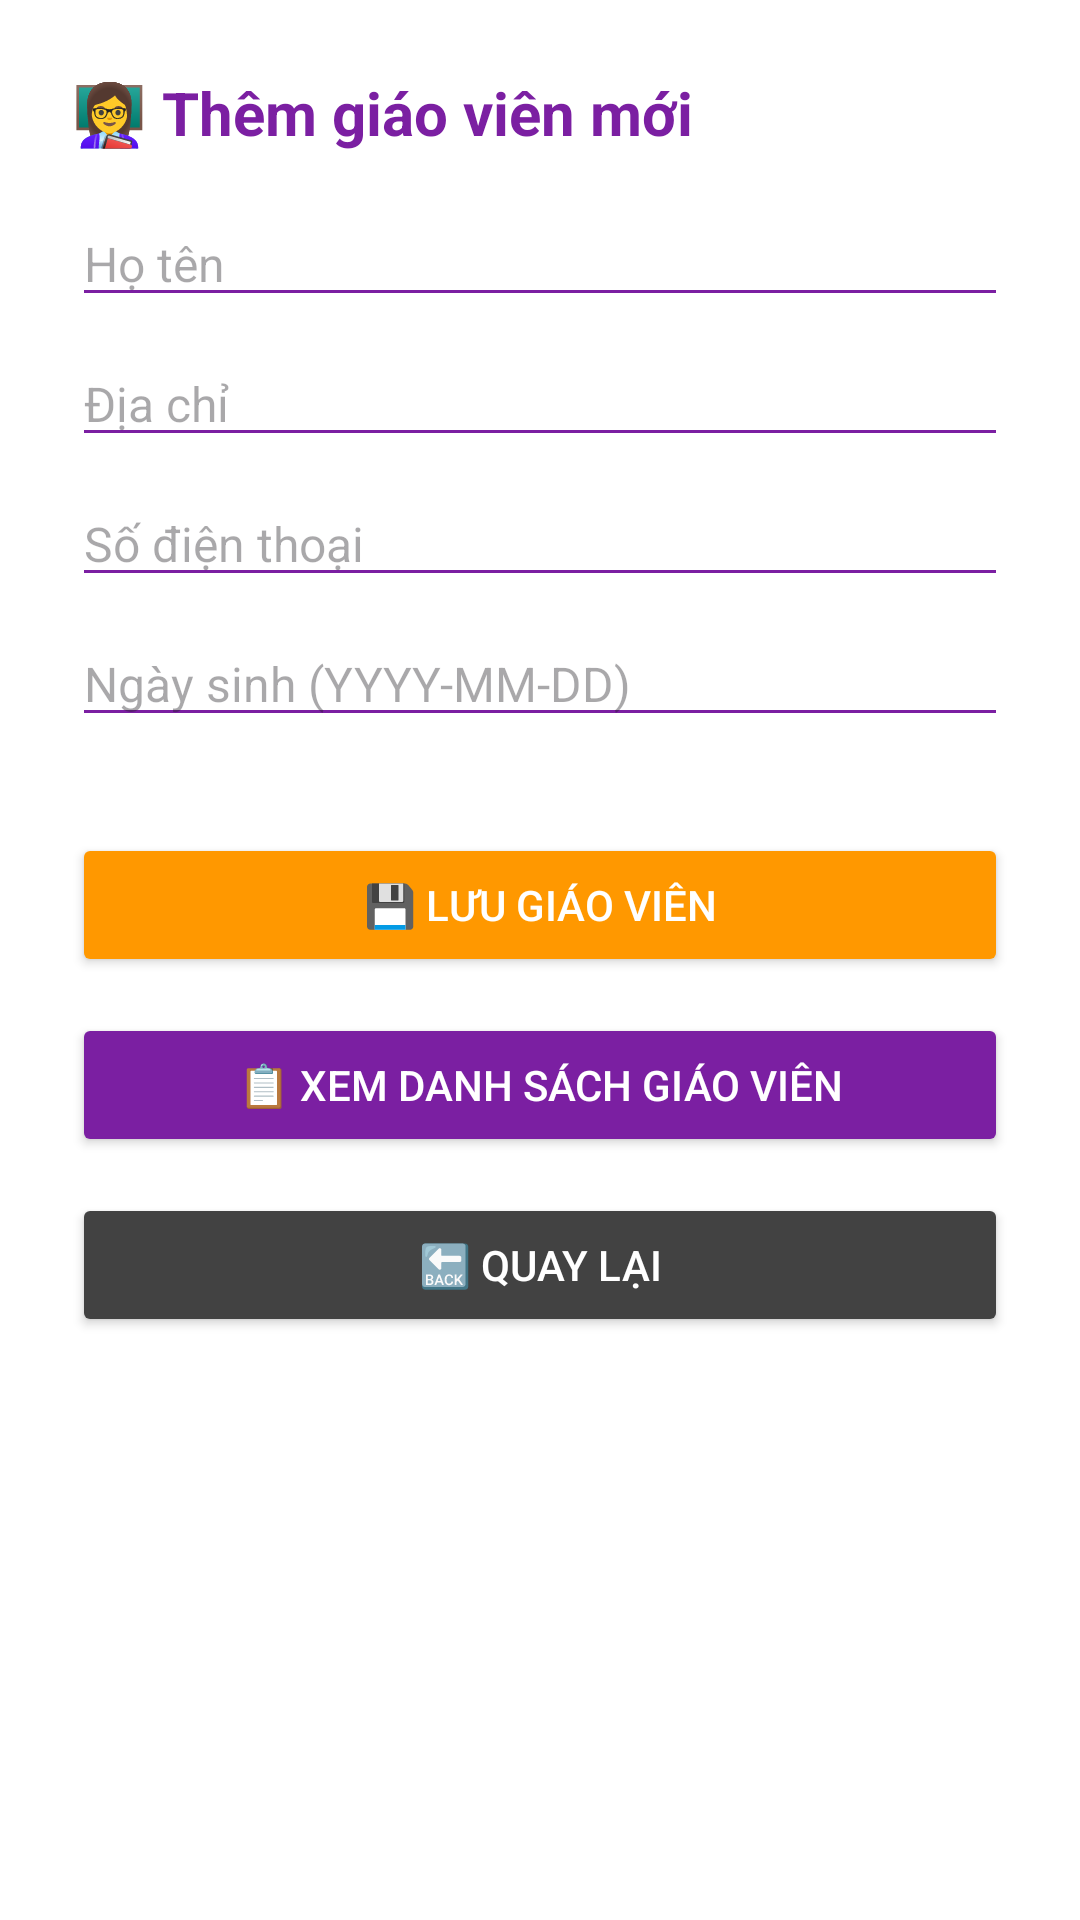

Layout XML and referenced resources for this Android screen:
<!-- AndroidManifest.xml: application theme Theme.SE1828PRM392KindergartenMS -->
<!-- res/layout/activity_add_teacher.xml -->
<ScrollView xmlns:android="http://schemas.android.com/apk/res/android"
    android:layout_width="match_parent"
    android:layout_height="match_parent"
    android:padding="24dp"
    android:background="#FFFFFF">

    <LinearLayout
        android:orientation="vertical"
        android:layout_width="match_parent"
        android:layout_height="wrap_content">

        
        <TextView
            android:layout_width="match_parent"
            android:layout_height="wrap_content"
            android:text="👩‍🏫 Thêm giáo viên mới"
            android:textSize="20sp"
            android:textStyle="bold"
            android:textColor="#7B1FA2"
            android:layout_marginBottom="16dp" />

        <EditText
            android:id="@+id/edtFullName"
            android:hint="Họ tên"
            android:layout_width="match_parent"
            android:layout_height="wrap_content"
            android:backgroundTint="#7B1FA2"
            android:textColor="#424242"
            android:textSize="16sp"
            android:layout_marginBottom="8dp" />

        <EditText
            android:id="@+id/edtAddress"
            android:hint="Địa chỉ"
            android:layout_width="match_parent"
            android:layout_height="wrap_content"
            android:backgroundTint="#7B1FA2"
            android:textColor="#424242"
            android:textSize="16sp"
            android:layout_marginBottom="8dp" />

        <EditText
            android:id="@+id/edtPhone"
            android:hint="Số điện thoại"
            android:layout_width="match_parent"
            android:layout_height="wrap_content"
            android:inputType="phone"
            android:backgroundTint="#7B1FA2"
            android:textColor="#424242"
            android:textSize="16sp"
            android:layout_marginBottom="8dp" />

        <EditText
            android:id="@+id/edtDob"
            android:hint="Ngày sinh (YYYY-MM-DD)"
            android:layout_width="match_parent"
            android:layout_height="wrap_content"
            android:inputType="date"
            android:backgroundTint="#7B1FA2"
            android:textColor="#424242"
            android:textSize="16sp"
            android:layout_marginBottom="8dp" />

        <Button
            android:id="@+id/btnSaveTeacher"
            android:text="💾 Lưu giáo viên"
            android:layout_width="match_parent"
            android:layout_height="wrap_content"
            android:layout_marginTop="24dp"
            android:backgroundTint="#FF9800"
            android:textColor="#FFFFFF" />

        
        <Button
            android:id="@+id/btnViewTeachers"
            android:text="📋 Xem danh sách giáo viên"
            android:layout_width="match_parent"
            android:layout_height="wrap_content"
            android:layout_marginTop="12dp"
            android:backgroundTint="#7B1FA2"
            android:textColor="#FFFFFF" />

        <Button
            android:id="@+id/btnBack"
            android:text="🔙 Quay lại"
            android:layout_width="match_parent"
            android:layout_height="wrap_content"
            android:layout_marginTop="12dp"
            android:backgroundTint="#424242"
            android:textColor="#FFFFFF" />
    </LinearLayout>
</ScrollView>
<!-- resources referenced by this layout -->
<resources>
  <style name="Theme.SE1828PRM392KindergartenMS" parent="Base.Theme.SE1828PRM392KindergartenMS" />
  <style name="Base.Theme.SE1828PRM392KindergartenMS" parent="Theme.Material3.DayNight.NoActionBar">
          
          
      </style>
</resources>
